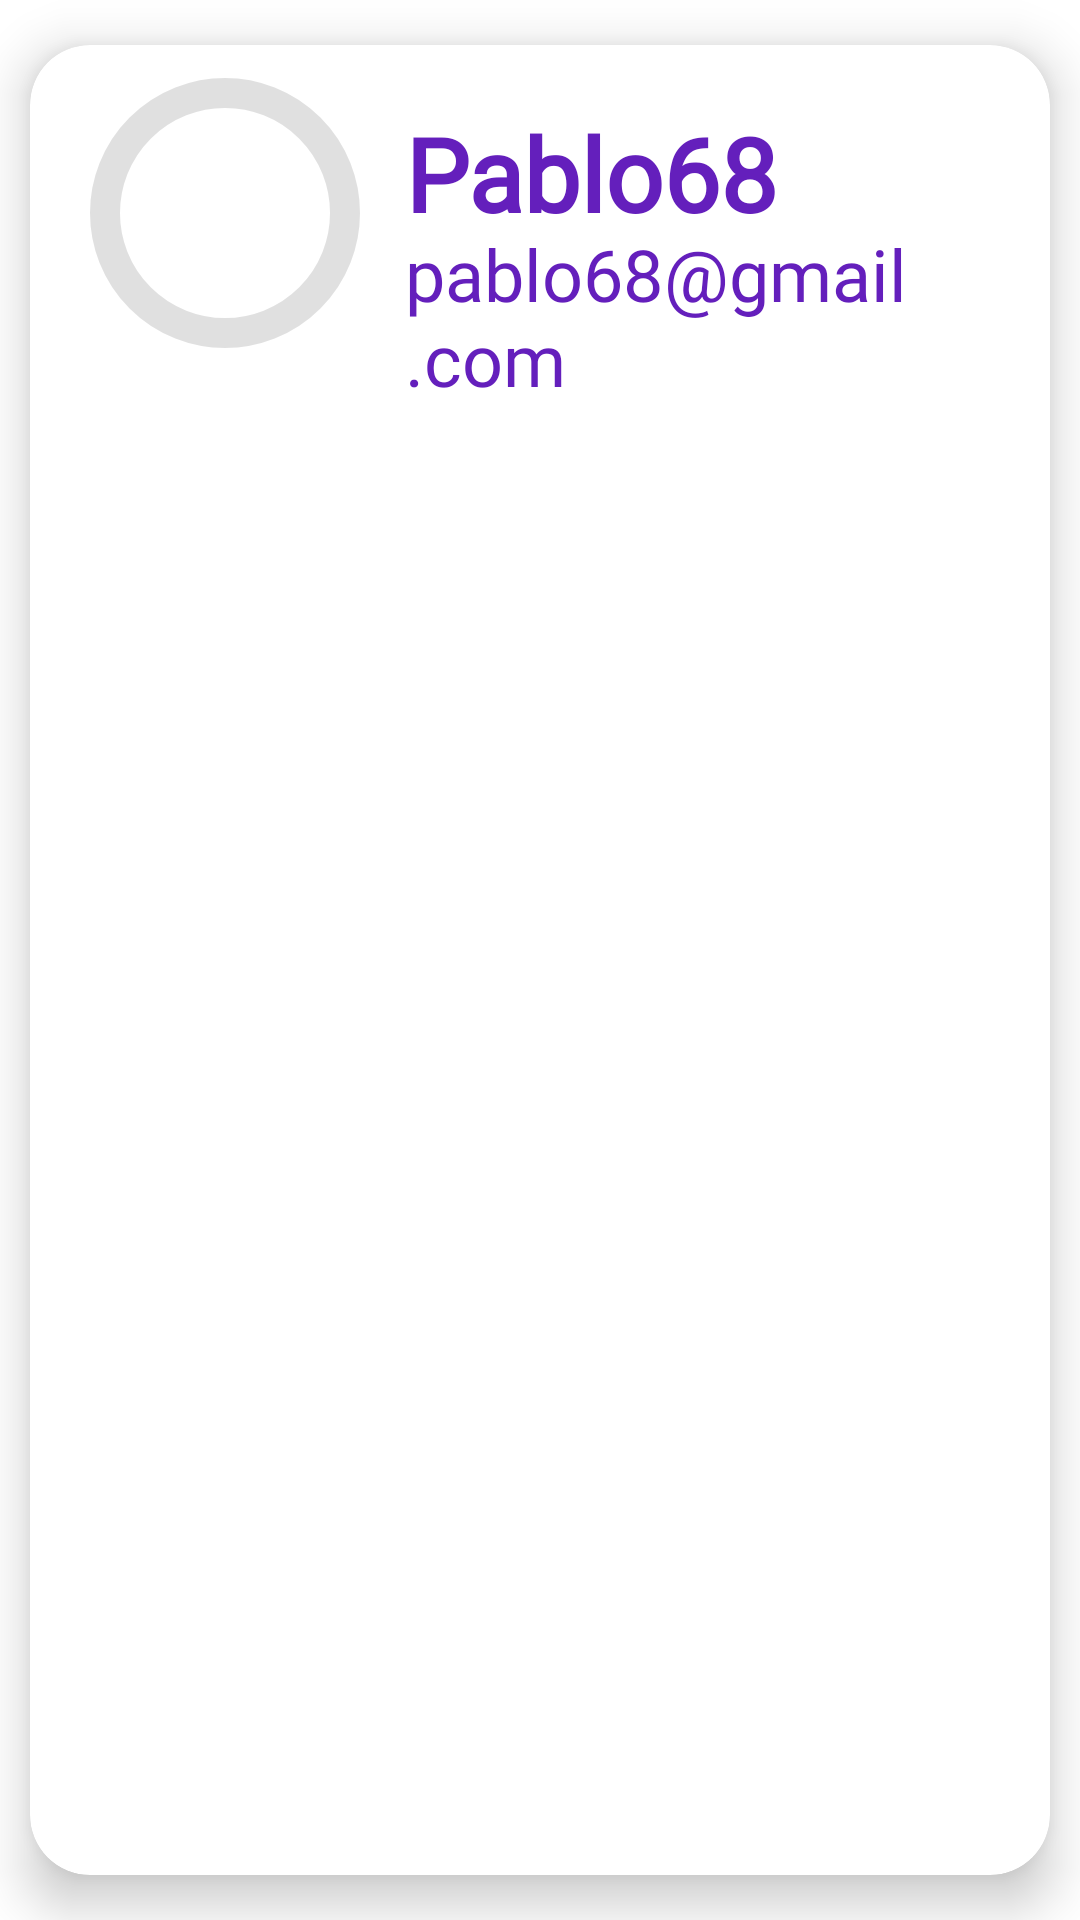

The Android layout XML behind this screen, and the referenced resources:
<!-- AndroidManifest.xml: application theme Theme.SocialGift -->
<!-- res/layout/cardview_search.xml -->
<?xml version="1.0" encoding="utf-8"?>
<androidx.cardview.widget.CardView xmlns:android="http://schemas.android.com/apk/res/android"
    xmlns:tools="http://schemas.android.com/tools"
    xmlns:app="http://schemas.android.com/apk/res-auto"
    android:layout_width="384dp"
    android:layout_height="143dp"
    android:layout_marginStart="13dp"
    android:layout_marginTop="2dp"
    android:layout_marginEnd="10dp"
    android:layout_marginBottom="0dp"
    android:animateLayoutChanges="true"
    app:cardBackgroundColor="#FFFFFF"
    app:cardCornerRadius="20dp"
    app:cardElevation="10dp"
    app:cardMaxElevation="2dp"
    app:cardPreventCornerOverlap="false"
    app:cardUseCompatPadding="true">

    <RelativeLayout
        android:id="@+id/cv_search_layout"
        android:layout_width="match_parent"
        android:layout_height="match_parent">

        <com.google.android.material.imageview.ShapeableImageView
            android:id="@+id/cvsearch_usericon"
            android:layout_width="90dp"
            android:layout_height="90dp"
            android:layout_gravity="center"
            android:layout_marginStart="20dp"
            android:layout_marginTop="11dp"
            android:contentDescription="@string/app_name"
            android:padding="5dp"
            app:shapeAppearanceOverlay="@style/circleImageView"
            app:strokeWidth="10dp"
            tools:srcCompat="@tools:sample/avatars" />

        <TextView
            android:id="@+id/cvsearch_username"
            android:layout_width="221dp"
            android:layout_height="wrap_content"
            android:layout_gravity="center"
            android:layout_marginStart="125dp"
            android:layout_marginTop="20dp"
            android:fontFamily="@font/abeezee"
            android:text="Pablo68"
            android:textColor="@color/purpleTheme"
            android:textSize="34sp"
            android:textStyle="bold" />

        <TextView
            android:id="@+id/cvsearch_mail"
            android:layout_width="222dp"
            android:layout_height="wrap_content"
            android:layout_gravity="center"
            android:layout_marginStart="125dp"
            android:layout_marginTop="60dp"
            android:fontFamily="@font/abeezee"
            android:text="pablo68@gmail.com"
            android:textColor="@color/purpleTheme"
            android:textSize="24sp" />

    </RelativeLayout>

</androidx.cardview.widget.CardView>
<!-- resources referenced by this layout -->
<resources>
  <color name="purpleTheme">#641FBC</color>
  <string name="app_name">SocialGift</string>
  <style name="circleImageView" parent="">
          <item name="cornerFamily">rounded</item>
          <item name="cornerSize">50%</item>
      </style>
  <style name="Theme.SocialGift" parent="Theme.MaterialComponents.DayNight.DarkActionBar">
          
          <item name="colorPrimary">@color/purpleTheme</item>
          <item name="colorPrimaryVariant">@color/purple_700</item>
          <item name="colorOnPrimary">@color/white</item>
          
          <item name="colorSecondary">@color/teal_200</item>
          <item name="colorSecondaryVariant">@color/teal_700</item>
          <item name="colorOnSecondary">@color/black</item>
          
          <item name="android:statusBarColor">?attr/colorPrimaryVariant</item>
          
      </style>
  <color name="purple_700">#FF3700B3</color>
  <color name="white">#FFFFFFFF</color>
  <color name="teal_200">#FF03DAC5</color>
  <color name="teal_700">#FF018786</color>
  <color name="black">#FF000000</color>
</resources>
